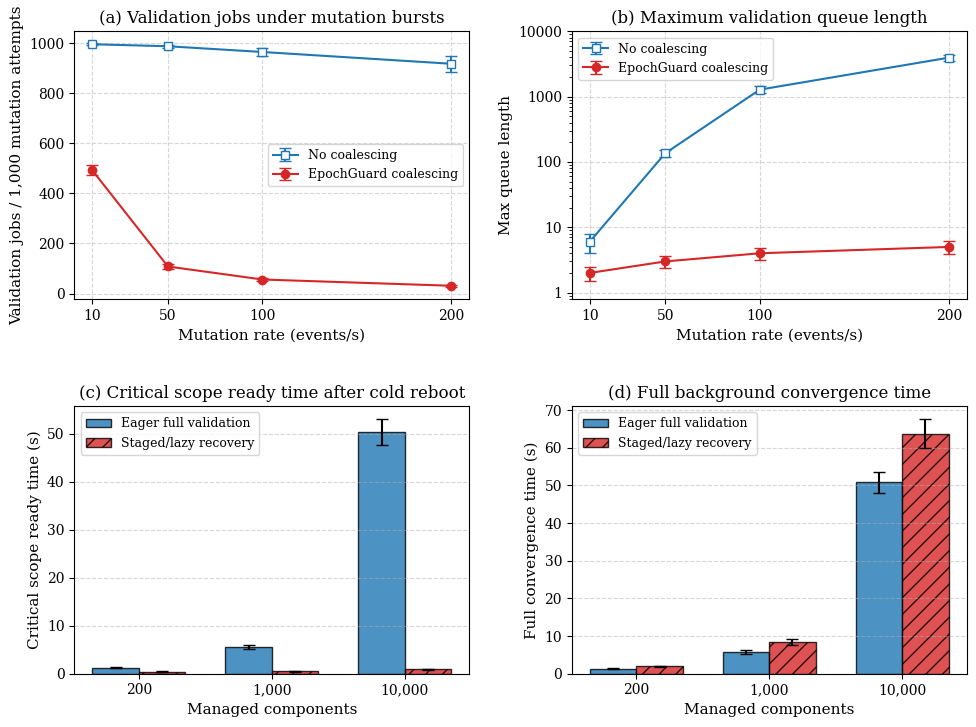

Recreate this plot in Python. (Note: this script raises an exception after producing the figure.)
from pathlib import Path

import matplotlib.pyplot as plt
import numpy as np


plt.rcParams.update(
    {
        "font.family": "serif",
        "font.size": 10,
        "axes.labelsize": 11,
        "axes.titlesize": 12,
        "legend.fontsize": 9,
        "xtick.labelsize": 10,
        "ytick.labelsize": 10,
        "figure.dpi": 300,
        "lines.linewidth": 1.5,
        "lines.markersize": 6,
    }
)

colors = ["#1f77b4", "#d62728"]
fig, axs = plt.subplots(2, 2, figsize=(10, 7.5))

# Fig. 6(a): validation jobs submitted.
rates = np.array([10, 50, 100, 200])
no_coal_jobs = np.array([996, 988, 965, 918])
no_coal_jobs_err = np.array([3, 6, 15, 32])
eg_coal_jobs = np.array([492, 108, 56, 31])
eg_coal_jobs_err = np.array([20, 9, 5, 4])

axs[0, 0].errorbar(
    rates,
    no_coal_jobs,
    yerr=no_coal_jobs_err,
    fmt="-s",
    capsize=4,
    color=colors[0],
    label="No coalescing",
    markerfacecolor="white",
)
axs[0, 0].errorbar(rates, eg_coal_jobs, yerr=eg_coal_jobs_err, fmt="-o", capsize=4, color=colors[1], label="EpochGuard coalescing")
axs[0, 0].set_title("(a) Validation jobs under mutation bursts")
axs[0, 0].set_xlabel("Mutation rate (events/s)")
axs[0, 0].set_ylabel("Validation jobs / 1,000 mutation attempts")
axs[0, 0].set_xticks(rates)
axs[0, 0].legend()
axs[0, 0].grid(True, linestyle="--", alpha=0.5)

# Fig. 6(b): maximum validation queue length.
no_coal_queue = np.array([6, 136, 1280, 3950])
no_coal_queue_err = np.array([2, 18, 160, 430])
eg_coal_queue = np.array([2, 3, 4, 5])
eg_coal_queue_err = np.array([0.5, 0.6, 0.8, 1.1])

axs[0, 1].errorbar(
    rates,
    no_coal_queue,
    yerr=no_coal_queue_err,
    fmt="-s",
    capsize=4,
    color=colors[0],
    label="No coalescing",
    markerfacecolor="white",
)
axs[0, 1].errorbar(rates, eg_coal_queue, yerr=eg_coal_queue_err, fmt="-o", capsize=4, color=colors[1], label="EpochGuard coalescing")
axs[0, 1].set_title("(b) Maximum validation queue length")
axs[0, 1].set_xlabel("Mutation rate (events/s)")
axs[0, 1].set_ylabel("Max queue length")
axs[0, 1].set_xticks(rates)
axs[0, 1].set_yscale("log")
axs[0, 1].set_ylim(0.8, 8000)
axs[0, 1].set_yticks([1, 10, 100, 1000, 10000])
axs[0, 1].get_yaxis().set_major_formatter(plt.ScalarFormatter())
axs[0, 1].legend()
axs[0, 1].grid(True, linestyle="--", alpha=0.5)

# Fig. 6(c): critical-scope ready time.
components = ["200", "1,000", "10,000"]
x = np.arange(len(components))
width = 0.35
eager_ready = np.array([1.28, 5.62, 50.40])
eager_ready_err = np.array([0.14, 0.41, 2.70])
staged_ready = np.array([0.46, 0.52, 0.91])
staged_ready_err = np.array([0.05, 0.07, 0.13])

axs[1, 0].bar(x - width / 2, eager_ready, width, yerr=eager_ready_err, capsize=4, label="Eager full validation", color=colors[0], alpha=0.8, edgecolor="black")
axs[1, 0].bar(x + width / 2, staged_ready, width, yerr=staged_ready_err, capsize=4, label="Staged/lazy recovery", color=colors[1], alpha=0.8, edgecolor="black", hatch="//")
axs[1, 0].set_title("(c) Critical scope ready time after cold reboot")
axs[1, 0].set_xlabel("Managed components")
axs[1, 0].set_ylabel("Critical scope ready time (s)")
axs[1, 0].set_xticks(x)
axs[1, 0].set_xticklabels(components)
axs[1, 0].legend()
axs[1, 0].grid(True, axis="y", linestyle="--", alpha=0.5)

# Fig. 6(d): full background convergence time.
eager_conv = np.array([1.33, 5.79, 50.90])
eager_conv_err = np.array([0.16, 0.44, 2.80])
staged_conv = np.array([1.92, 8.42, 63.80])
staged_conv_err = np.array([0.24, 0.70, 3.90])

axs[1, 1].bar(x - width / 2, eager_conv, width, yerr=eager_conv_err, capsize=4, label="Eager full validation", color=colors[0], alpha=0.8, edgecolor="black")
axs[1, 1].bar(x + width / 2, staged_conv, width, yerr=staged_conv_err, capsize=4, label="Staged/lazy recovery", color=colors[1], alpha=0.8, edgecolor="black", hatch="//")
axs[1, 1].set_title("(d) Full background convergence time")
axs[1, 1].set_xlabel("Managed components")
axs[1, 1].set_ylabel("Full convergence time (s)")
axs[1, 1].set_xticks(x)
axs[1, 1].set_xticklabels(components)
axs[1, 1].legend(loc="upper left")
axs[1, 1].grid(True, axis="y", linestyle="--", alpha=0.5)

plt.tight_layout(pad=1.5, w_pad=2.0, h_pad=3.0)

out_dir = Path(__file__).resolve().parent
plt.savefig(out_dir / "fig6.png", format="png", dpi=600, bbox_inches="tight")
plt.savefig(out_dir / "fig6_stress_recovery.pdf", format="pdf", dpi=600, bbox_inches="tight")
print(f"Saved figures to: {out_dir}")

plt.show()
